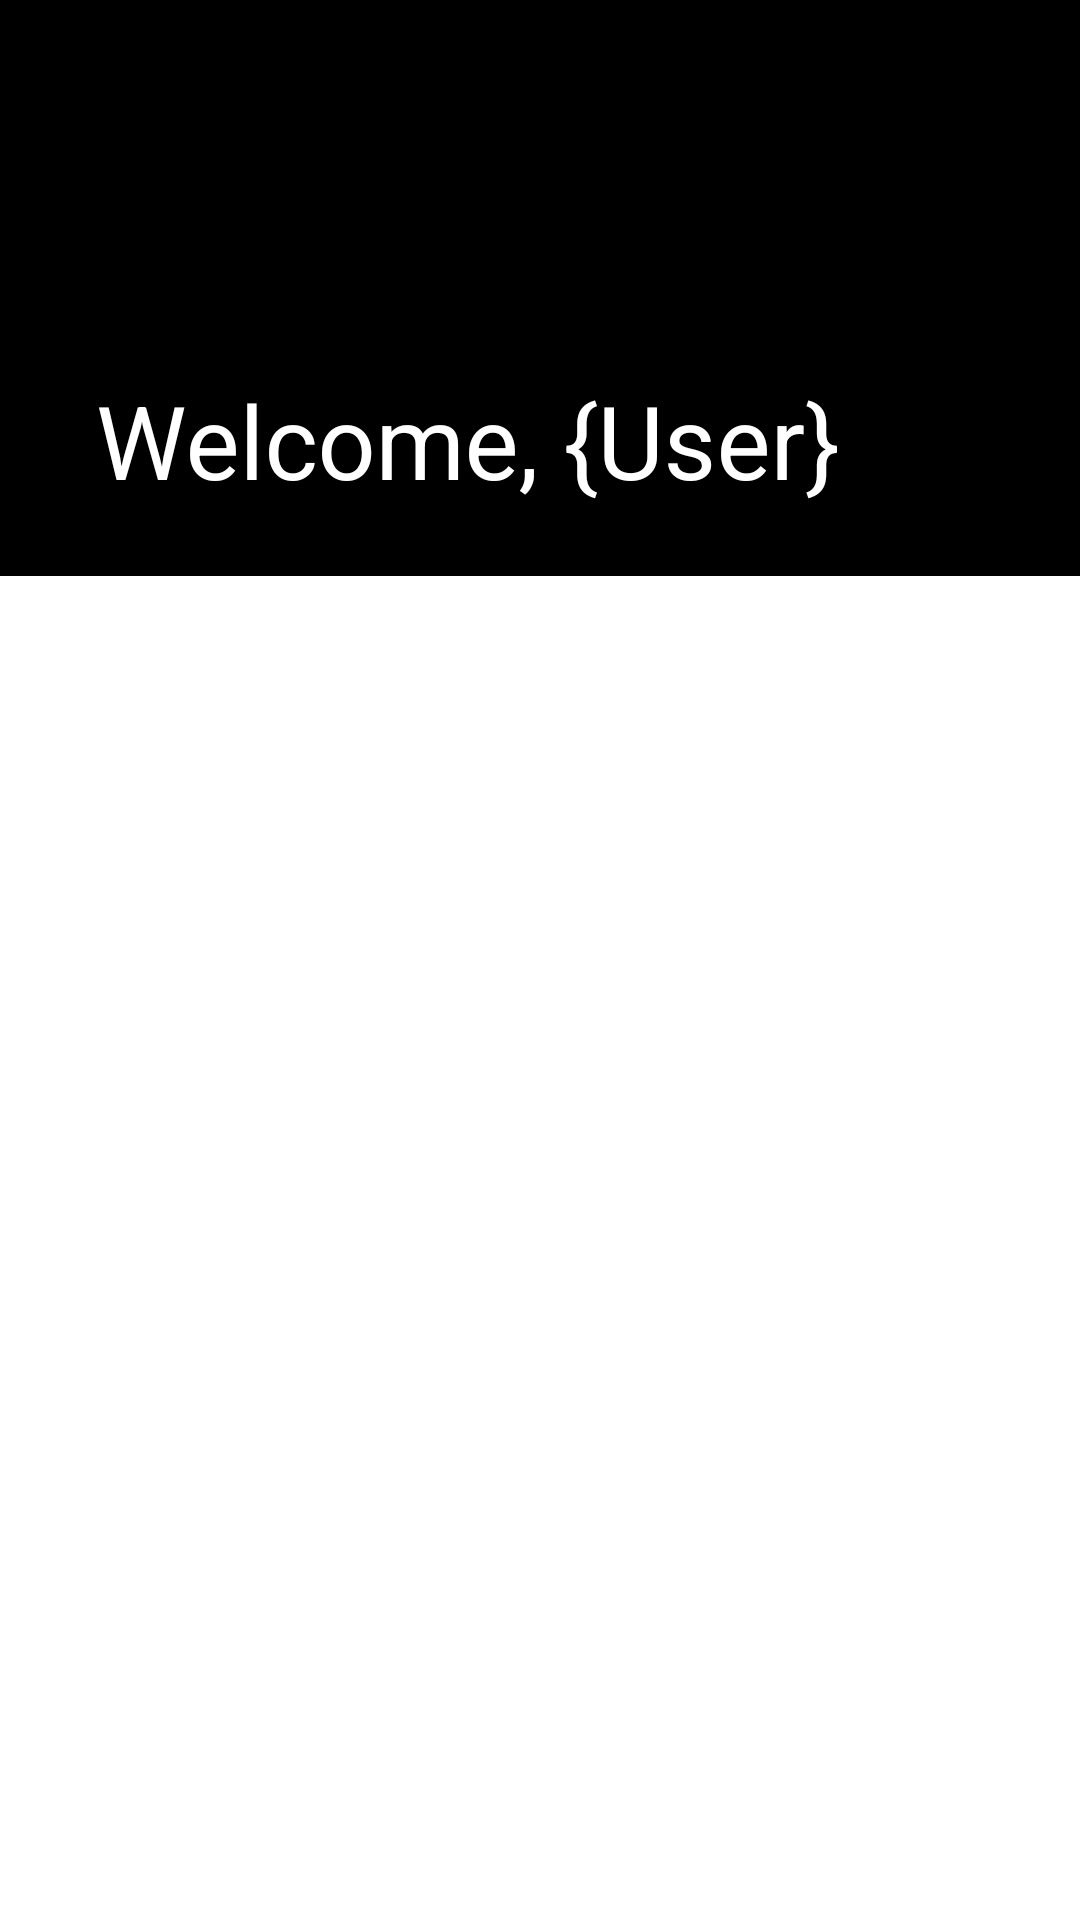

Layout XML and referenced resources for this Android screen:
<!-- AndroidManifest.xml: application theme Theme.Blechat -->
<!-- res/layout/activity_search.xml -->
<?xml version="1.0" encoding="utf-8"?>
<androidx.coordinatorlayout.widget.CoordinatorLayout xmlns:android="http://schemas.android.com/apk/res/android"
    xmlns:tools="http://schemas.android.com/tools"
    xmlns:app="http://schemas.android.com/apk/res-auto"


    android:layout_width="match_parent"
    android:layout_height="match_parent">

    <com.google.android.material.appbar.AppBarLayout
        android:id="@+id/appbar"

        android:layout_height="192dp"
        android:layout_width="match_parent">

        <com.google.android.material.appbar.CollapsingToolbarLayout
            android:id="@+id/collapsingToolbar"
            android:layout_width="match_parent"
            android:layout_height="match_parent"
            android:theme="@style/ToolbarTheme"

            app:collapsedTitleTextColor="@android:color/white"
            app:contentScrim="?attr/colorPrimary"
            app:expandedTitleTextColor="@android:color/white"
            app:layout_scrollFlags="scroll|enterAlways|enterAlwaysCollapsed"
            app:title="Welcome, {User}"
            app:toolbarId="@+id/toolbar">


            <androidx.appcompat.widget.Toolbar
                android:id="@+id/toolbar"
                android:layout_width="match_parent"
                android:layout_height="?attr/actionBarSize"
                android:theme="@style/ToolbarTheme"
                app:subtitleTextColor="@android:color/white"
                app:titleTextColor="@android:color/white"></androidx.appcompat.widget.Toolbar>
        </com.google.android.material.appbar.CollapsingToolbarLayout>
    </com.google.android.material.appbar.AppBarLayout>

    <androidx.core.widget.NestedScrollView
        android:layout_width="match_parent"
        android:layout_height="match_parent"


        app:layout_behavior="com.google.android.material.appbar.AppBarLayout$ScrollingViewBehavior">

        <androidx.constraintlayout.widget.ConstraintLayout
            android:layout_width="match_parent"
            android:layout_height="match_parent" >

            <androidx.recyclerview.widget.RecyclerView
                android:id="@+id/rcUsers"
                android:layout_width="match_parent"
                android:layout_height="wrap_content"
                app:layout_constraintBottom_toBottomOf="parent" />
        </androidx.constraintlayout.widget.ConstraintLayout>

    </androidx.core.widget.NestedScrollView>


</androidx.coordinatorlayout.widget.CoordinatorLayout>
<!-- resources referenced by this layout -->
<resources>
  <style name="ToolbarTheme" parent="@style/ThemeOverlay.AppCompat.ActionBar">
          
          <item name="colorControlNormal">@color/white</item>
      </style>
  <style name="Theme.Blechat" parent="Theme.MaterialComponents.DayNight.NoActionBar">
          
          <item name="colorPrimary">@color/black</item>
          <item name="colorPrimaryVariant">@color/black</item>
          <item name="colorOnPrimary">@color/white</item>
          
          <item name="colorSecondary">@color/white</item>
          <item name="colorSecondaryVariant">@color/black</item>
          <item name="colorOnSecondary">@color/black</item>
          
          <item name="android:statusBarColor" tools:targetApi="l">?attr/colorPrimaryVariant</item>
          
  
  
      </style>
  <!-- not gathered from this repository: default colours our renderer supplied (Android Studio template values) -->
  <color name="black">#FF000000</color>
  <color name="white">#FFFFFFFF</color>
</resources>
